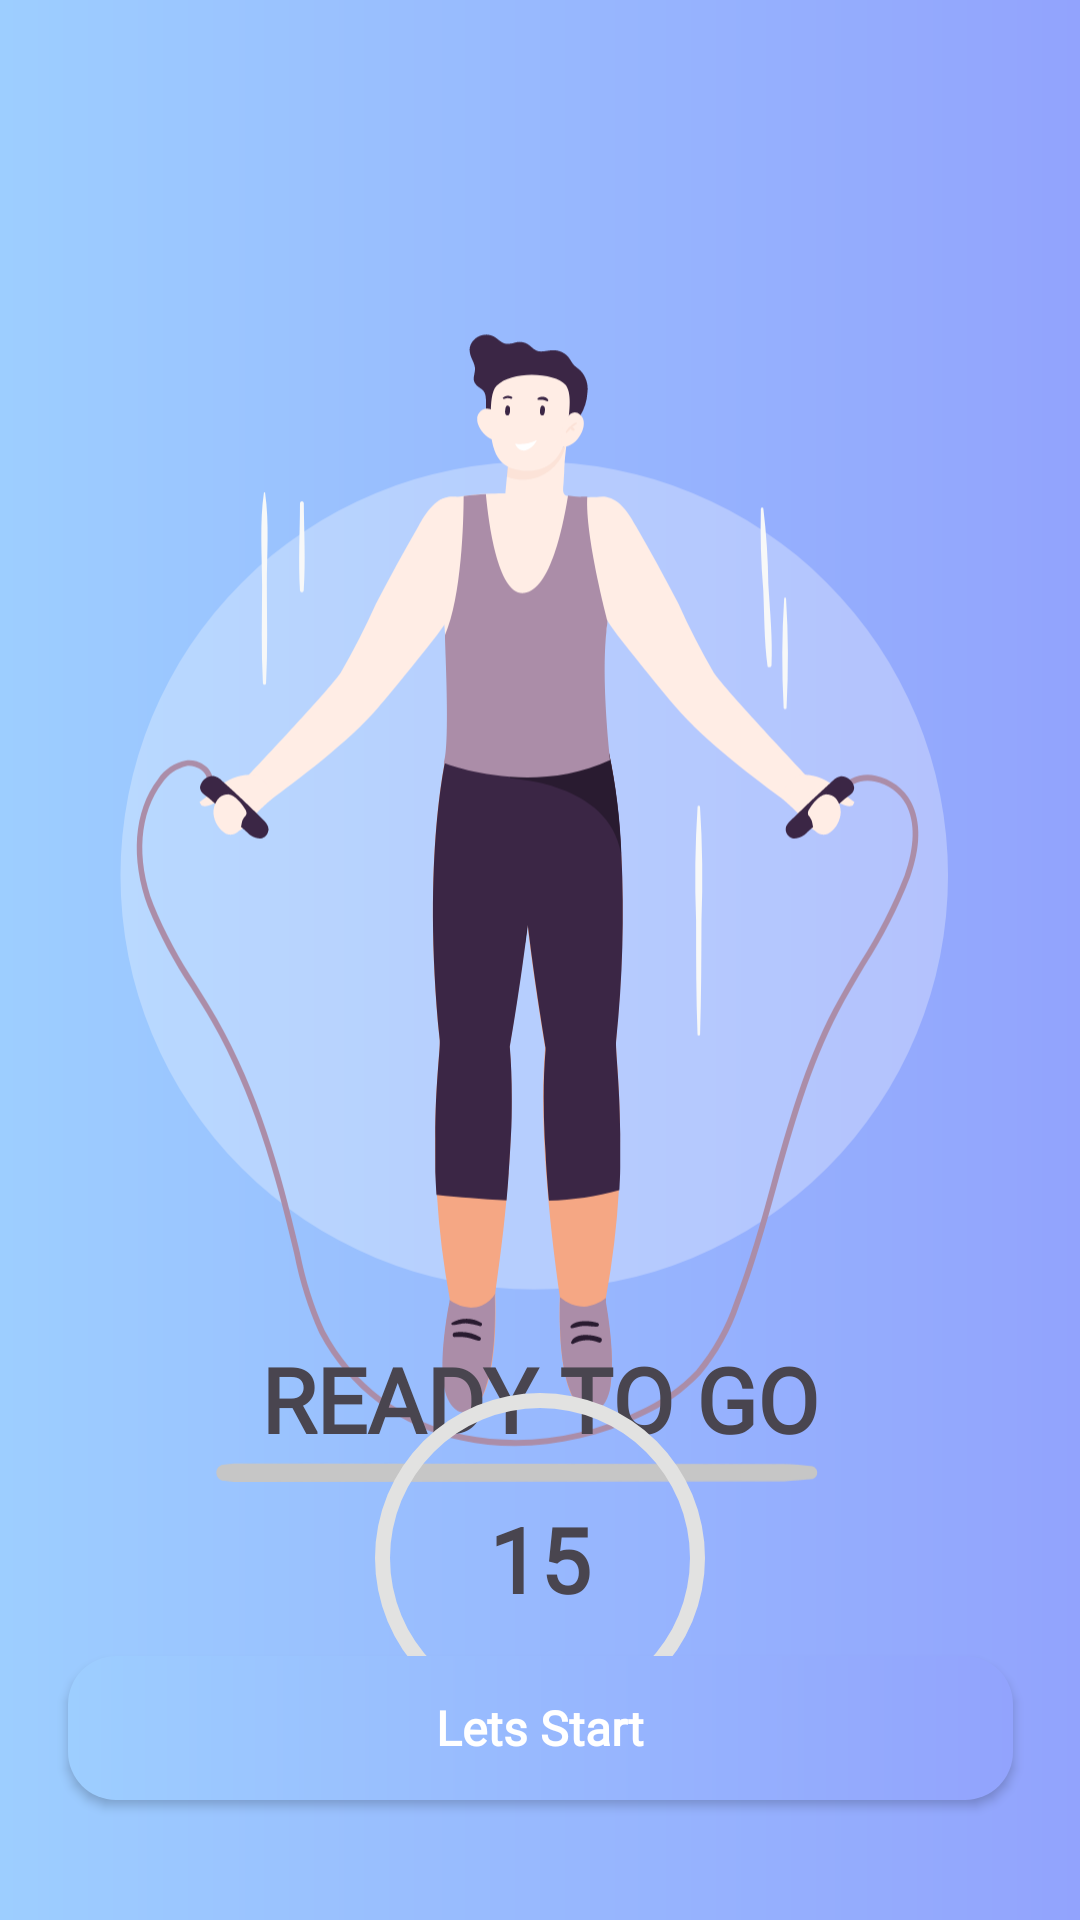

Here is an Android app screen rendered from its layout file. Give the layout XML and the strings, colors and styles it references.
<!-- AndroidManifest.xml: application theme Theme.EWorkout -->
<!-- res/layout/fragment_workout_ready.xml -->
<?xml version="1.0" encoding="utf-8"?>
<layout xmlns:app="http://schemas.android.com/apk/res-auto"
    xmlns:tools="http://schemas.android.com/tools"
    xmlns:android="http://schemas.android.com/apk/res/android">
    <data>
        <variable
            name="viewModel"
            type="com.seuit.eworkout.training.viewmodel.SharedViewModel" />
    </data>
    <androidx.constraintlayout.widget.ConstraintLayout
        android:id="@+id/data_layout"
        android:layout_width="match_parent"
        android:layout_height="match_parent"
        android:background="@drawable/blue_linear"
        app:layout_constraintBottom_toBottomOf="parent"
        app:layout_constraintEnd_toEndOf="parent"
        app:layout_constraintStart_toStartOf="parent"
        app:layout_constraintTop_toTopOf="parent">

        <androidx.constraintlayout.widget.ConstraintLayout
            android:id="@+id/constraintLayout"
            android:layout_width="match_parent"
            android:layout_height="wrap_content"
            app:layout_constraintEnd_toEndOf="parent"
            app:layout_constraintStart_toStartOf="parent"
            app:layout_constraintTop_toTopOf="parent">

            <androidx.appcompat.widget.AppCompatButton
                android:id="@+id/btnNavigateUp"
                android:layout_width="30dp"
                android:layout_height="30dp"
                android:layout_marginStart="28.8dp"
                android:layout_marginTop="57.6dp"
                android:background="@drawable/btn_navigate_up_background"
                app:layout_constraintStart_toStartOf="parent"
                app:layout_constraintTop_toTopOf="parent"
                tools:ignore="SpeakableTextPresentCheck,TouchTargetSizeCheck" />

            <ImageView
                android:id="@+id/background_imageview"
                android:layout_width="0dp"
                android:layout_height="wrap_content"
                android:layout_marginEnd="28.8dp"
                android:src="@drawable/jumping_rope"
                app:layout_constraintEnd_toEndOf="parent"
                app:layout_constraintStart_toStartOf="@+id/btnNavigateUp"
                app:layout_constraintTop_toBottomOf="@+id/btnNavigateUp" />
        </androidx.constraintlayout.widget.ConstraintLayout>

        <androidx.constraintlayout.widget.ConstraintLayout
            android:layout_width="0dp"
            android:layout_height="0dp"
            android:background="@drawable/left_right_top_corner_background"
            app:layout_constraintBottom_toBottomOf="parent"
            app:layout_constraintEnd_toEndOf="parent"
            app:layout_constraintHorizontal_bias="0.0"
            app:layout_constraintStart_toStartOf="parent"
            app:layout_constraintTop_toTopOf="@+id/guideline2"
            app:layout_constraintVertical_bias="0.0">

            <TextView
                android:id="@+id/set_name_TextView"
                style="@style/TextView5"
                android:layout_marginTop="32dp"
                android:text="READY TO GO"
                app:layout_constraintEnd_toEndOf="parent"
                app:layout_constraintStart_toStartOf="parent"
                app:layout_constraintTop_toTopOf="parent" />

            <TextView
                android:id="@+id/set_information_TextView"
                style="@style/TextView6"
                android:layout_marginTop="8dp"
                android:text="@{viewModel.currentExercise.name}"
                app:layout_constraintEnd_toEndOf="@+id/set_name_TextView"
                app:layout_constraintStart_toStartOf="@id/set_name_TextView"
                app:layout_constraintTop_toBottomOf="@+id/set_name_TextView" />

            <ProgressBar
                android:id="@+id/count_down_progressbar"
                style="@style/Widget.AppCompat.ProgressBar.Horizontal"
                android:layout_width="200dp"
                android:layout_height="200dp"
                android:indeterminateOnly="false"
                android:max="10000"
                android:progressDrawable="@drawable/progress_bar_background"
                app:layout_constraintBottom_toTopOf="@+id/btn_start"
                app:layout_constraintEnd_toEndOf="@+id/set_name_TextView"
                app:layout_constraintStart_toStartOf="@+id/set_name_TextView"
                app:layout_constraintTop_toBottomOf="@+id/set_name_TextView" />

            <TextView
                android:id="@+id/count_down_time_textview"
                style="@style/TextView5"
                android:text="15"
                android:textSize="30sp"
                app:layout_constraintBottom_toBottomOf="@+id/count_down_progressbar"
                app:layout_constraintEnd_toEndOf="@+id/count_down_progressbar"
                app:layout_constraintStart_toStartOf="@+id/count_down_progressbar"
                app:layout_constraintTop_toTopOf="@+id/count_down_progressbar" />

            <androidx.appcompat.widget.AppCompatButton
                android:id="@+id/btn_start"
                style="@style/Button3"
                android:layout_marginBottom="40dp"
                android:background="@drawable/blue_linear_button_enable"
                android:text="@string/lets_start"
                app:layout_constraintBottom_toBottomOf="parent"
                app:layout_constraintEnd_toEndOf="parent"
                app:layout_constraintStart_toStartOf="parent" />

        </androidx.constraintlayout.widget.ConstraintLayout>

        <androidx.constraintlayout.widget.Guideline
            android:id="@+id/guideline2"
            android:layout_width="wrap_content"
            android:layout_height="wrap_content"
            android:orientation="horizontal"
            app:layout_constraintGuide_begin="414dp" />


    </androidx.constraintlayout.widget.ConstraintLayout>
</layout>
<!-- resources referenced by this layout -->
<resources>
  <!-- drawable blue_linear (drawable) -->
  <?xml version="1.0" encoding="utf-8"?>
  <shape xmlns:android="http://schemas.android.com/apk/res/android">
      <gradient android:type="linear"
          android:startColor="#9DCEFF"
          android:endColor="#92A3FD"/>
  </shape>
  <!-- drawable blue_linear_button_enable (drawable) -->
  <?xml version="1.0" encoding="utf-8"?>
  <shape xmlns:android="http://schemas.android.com/apk/res/android">
      <gradient android:type="linear"
          android:startColor="#9DCEFF"
          android:endColor="#92A3FD"/>
      <corners android:radius="16dp"/>
  </shape>
  <!-- drawable jumping_rope: vector/xml drawable (drawable, 22825 chars, omitted) -->
  <!-- drawable progress_bar_background (drawable) -->
  <?xml version="1.0" encoding="utf-8"?>
  <layer-list xmlns:android="http://schemas.android.com/apk/res/android">
      <item>
          <shape
              android:shape="ring"
              android:thicknessRatio="40"
              android:innerRadiusRatio="4"
              android:useLevel="false">
              <solid android:color="#e2e2e1"/>
          </shape>
      </item>
  
      <item>
          <rotate android:fromDegrees="270"
              android:toDegrees="270">
              <shape
                  android:shape="ring"
                  android:thicknessRatio="40"
                  android:innerRadiusRatio="4"
                  android:useLevel="true">
                  <gradient
                      android:startColor="#9DCEFF"
                      android:centerColor="#98B9FE"
                      android:endColor="#92A3FD"/>
              </shape>
          </rotate>
      </item>
  
  
  </layer-list>
  <string name="lets_start">Lets Start</string>
  <style name="Button3">
          <item name="android:layout_width">315dp</item>
          <item name="android:layout_height">48dp</item>
          <item name="android:textSize">16sp</item>
          <item name="android:textStyle">bold</item>
          <item name="android:textColor">@color/white</item>
          <item name="android:fontFamily">@font/montserrat</item>
          <item name="android:textAllCaps">false</item>
      </style>
  <style name="TextView5">
          <item name="android:layout_width">wrap_content</item>
          <item name="android:layout_height">wrap_content</item>
          <item name="android:fontFamily">@font/montserrat_bold</item>
          <item name="android:textSize">30sp</item>
          <item name="android:textStyle">bold</item>
      </style>
  <style name="TextView6">
          <item name="android:layout_width">wrap_content</item>
          <item name="android:layout_height">wrap_content</item>
          <item name="android:fontFamily">@font/montserrat_medium</item>
          <item name="android:textSize">22sp</item>
          <item name="android:textStyle">bold</item>
          <item name="android:textColor">@color/white</item>
      </style>
  <style name="Theme.EWorkout" parent="Theme.Material3.Light.NoActionBar">
          
          <item name="colorPrimary">@null</item>
          <item name="colorPrimaryVariant">@color/purple_700</item>
          <item name="colorOnPrimary">@color/white</item>
          
          <item name="colorSecondary">@color/teal_200</item>
          <item name="colorSecondaryVariant">@color/teal_700</item>
          <item name="colorOnSecondary">@color/black</item>
          
          <item name="android:statusBarColor">?attr/colorPrimaryVariant</item>
          
          <item name="android:windowTranslucentStatus">true</item>
          <item name="android:windowTranslucentNavigation">true</item>
  
      </style>
  <color name="white">#FFFFFFFF</color>
  <color name="purple_700">#FF3700B3</color>
  <color name="teal_200">#FF03DAC5</color>
  <color name="teal_700">#FF018786</color>
  <color name="black">#FF000000</color>
</resources>
